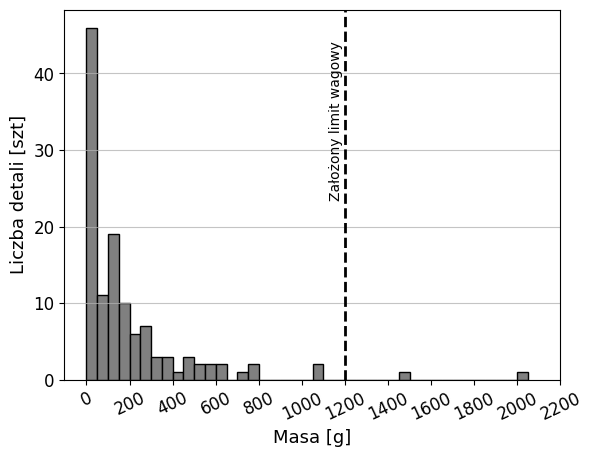

This figure's Python source:
masy_8AL = [68, 68, 57, 56, 254,118,119]
masy_8ST = [233, 232, 497, 111, 111, 133, 133]
masy_1ST = [41,418,343,235,481,513,359,454,261,256,398,97,233,159,91,257,118,149,163,82,174,97,261,111]
masy_2ST = [304,204,258,184,54,149,144,232,118,69,155,641,143,102,119,31,137,61,162,162,163,649]
masy_3AL = [35,35,14,35,14,35,369,19,9,9,9,9,19,9,10,9,9,9,19,19,9,9,9,9,9]
masy_6ST = [762,1084,1070,337]
masy_7ST = [2028,165,139,552,530,768]
masy_5ST = [585,704,167,282,1459]
masy_4AL = [118,118,40,40,28,43,28,22,22,23,23,25,25,40,43,22,18,10,10,40,22,18]


import matplotlib.pyplot as plt

# Combine all masses into one list
all_masses = masy_8AL + masy_8ST + masy_1ST + masy_2ST + masy_3AL + masy_6ST + masy_7ST + masy_5ST + masy_4AL


# Calculate the number of elements in all_masses
num_elements = len(all_masses)
print(f"Liczba elementów w all_masses: {num_elements}")
# Display the name and number of elements in each vector
vectors = {
    "masy_8AL": masy_8AL,
    "masy_8ST": masy_8ST,
    "masy_1ST": masy_1ST,
    "masy_2ST": masy_2ST,
    "masy_3AL": masy_3AL,
    "masy_6ST": masy_6ST,
    "masy_7ST": masy_7ST,
    "masy_5ST": masy_5ST,
    "masy_4AL": masy_4AL
}

for name, vector in vectors.items():
    print(f"Liczba elementów w {name}: {len(vector)}")


# Define the bins
bins = list(range(0, max(all_masses) + 50, 50))

# Create the histogram
plt.hist(all_masses, bins=bins, edgecolor='black', color='gray')


# Dodanie pionowej linii w x=1200
plt.axvline(x=1200, color='black', linestyle='--', linewidth=2, label='Założony limit wagowy')

# Dodanie opisu dla linii
plt.text(1200-10, plt.ylim()[1] * 0.7, 'Założony limit wagowy', color='black', rotation=90, ha='right', va='center', fontsize=10, fontname='Times New Roman', clip_on=True)


plt.grid(axis='y', alpha=0.75)


# Add titles and labels
plt.xlabel('Masa [g]', font='times new roman', size=13)
plt.ylabel('Liczba detali [szt]', font='times new roman', size=13)
plt.xticks(fontname='Times New Roman', size=12, rotation=25, ticks=range(0, max(all_masses) + 200, 200))
plt.yticks(fontname='Times New Roman', size=12)

# Definiowanie limitu wagowego
limit_waga = 1200

# Obliczanie liczby blach przekraczających limit
odrzucone = [masa for masa in all_masses if masa > limit_waga]
liczba_odrzuconych = len(odrzucone)

print(f"Liczba odrzuconych blach: {liczba_odrzuconych}")
print(f"Masowe odrzuceń: {odrzucone}")


# Show the plot
plt.show()